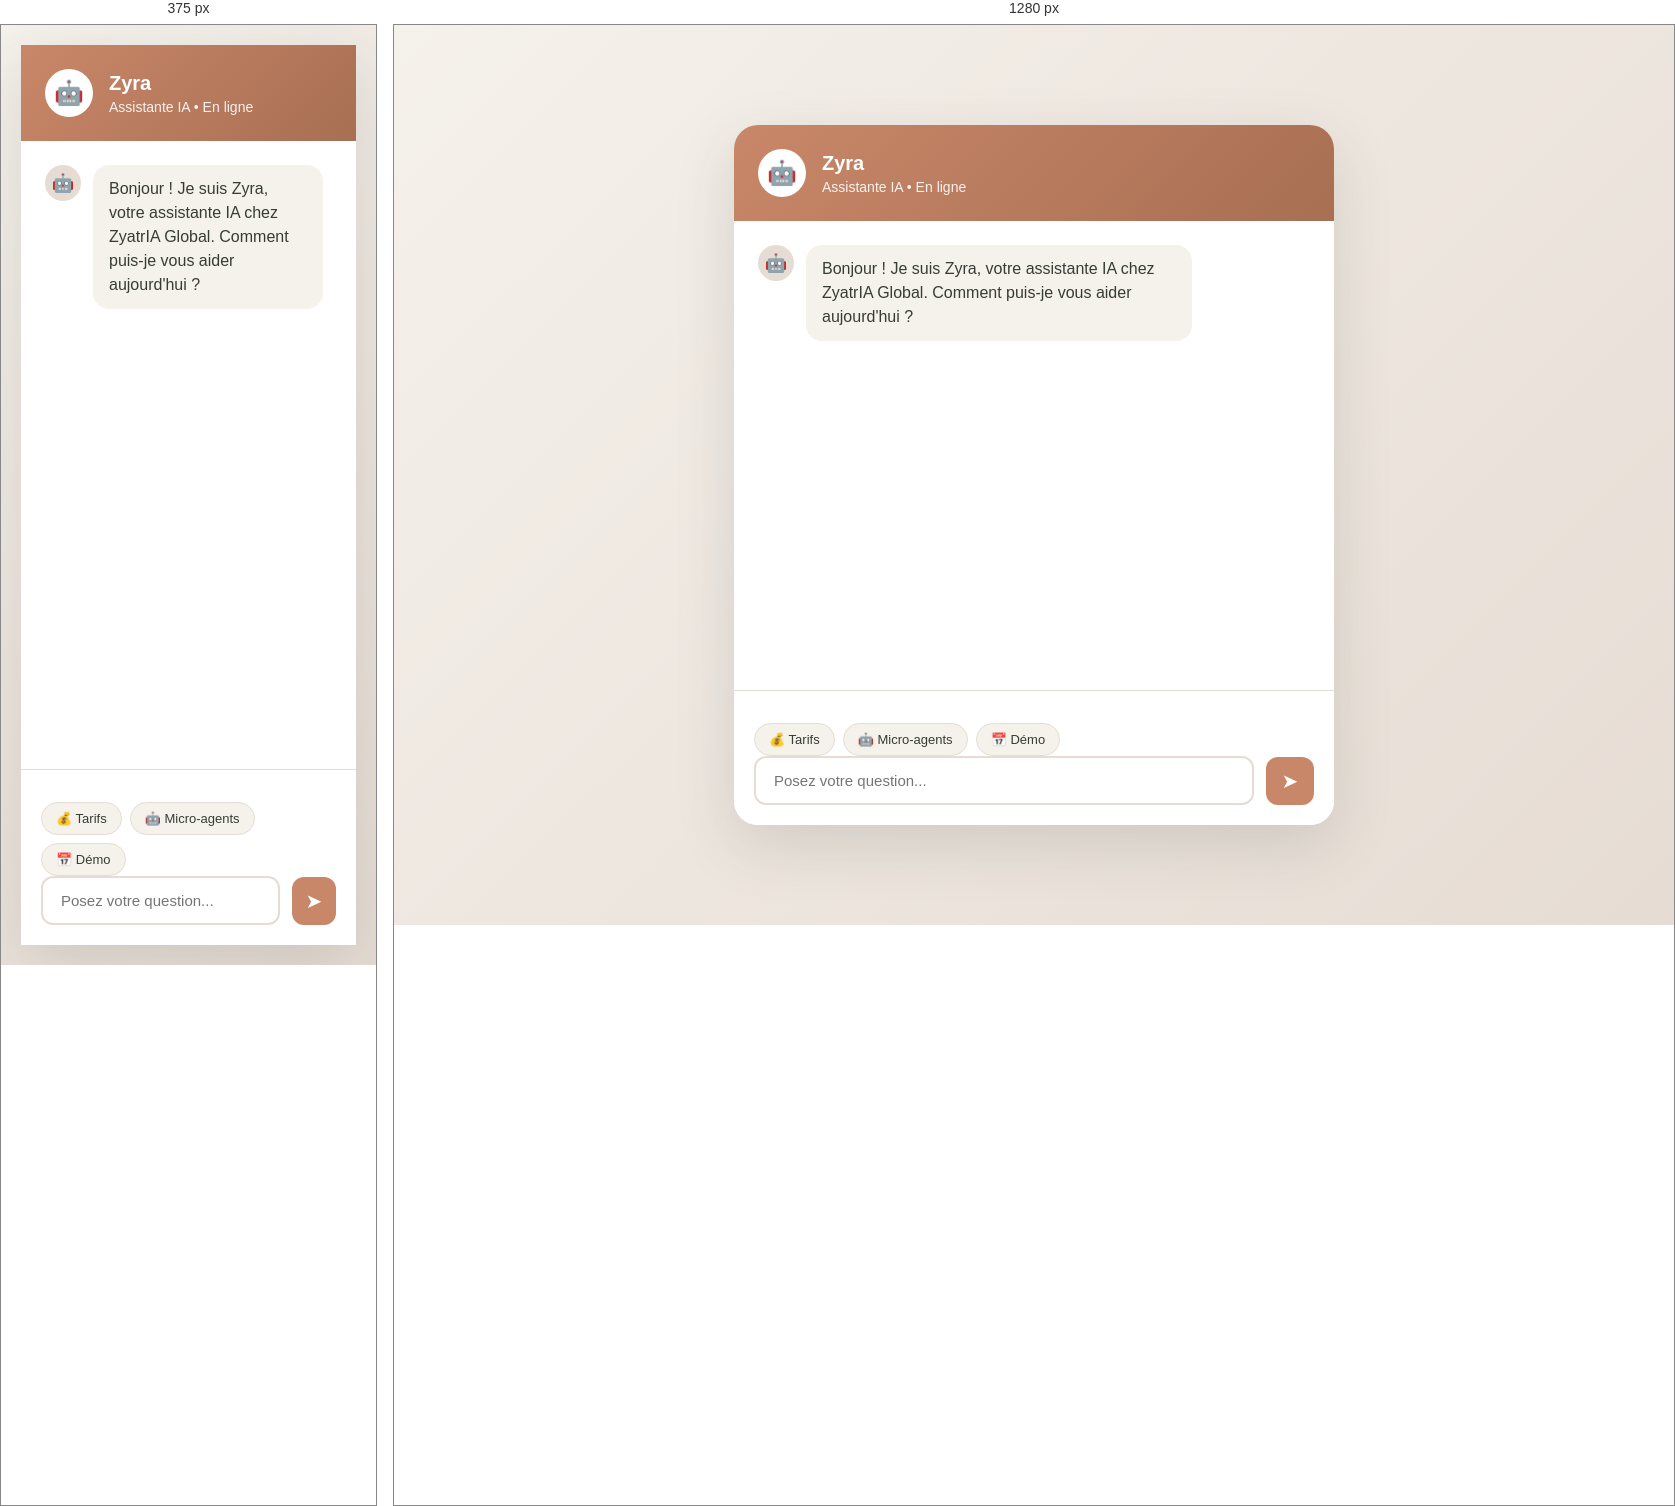
Rendered at 375 px and 1280 px, left to right.

<!-- file: 15-chatbot-widget.html -->
<!DOCTYPE html>
<html lang="fr">
<head>
  <meta charset="UTF-8">
  <meta name="viewport" content="width=device-width, initial-scale=1.0">
  <title>Chatbot Zyra - ZyatrIA Global</title>
  <style>
    * {
      margin: 0;
      padding: 0;
      box-sizing: border-box;
    }

    body {
      font-family: 'Instrument Sans', -apple-system, BlinkMacSystemFont, 'Segoe UI', sans-serif;
      background: linear-gradient(135deg, #F5F1EB 0%, #E6DCD4 100%);
      min-height: 100vh;
      display: flex;
      align-items: center;
      justify-content: center;
      padding: 20px;
    }

    .chat-container {
      width: 100%;
      max-width: 600px;
      height: 700px;
      background: white;
      border-radius: 24px;
      box-shadow: 0 20px 60px rgba(55, 61, 54, 0.15);
      display: flex;
      flex-direction: column;
      overflow: hidden;
    }

    .chat-header {
      background: linear-gradient(135deg, #C98769 0%, #A86F53 100%);
      color: white;
      padding: 24px;
      display: flex;
      align-items: center;
      gap: 16px;
    }

    .avatar {
      width: 48px;
      height: 48px;
      background: white;
      border-radius: 50%;
      display: flex;
      align-items: center;
      justify-content: center;
      font-size: 24px;
      flex-shrink: 0;
    }

    .header-info h2 {
      font-size: 20px;
      font-weight: 600;
      margin-bottom: 4px;
    }

    .header-info p {
      font-size: 14px;
      opacity: 0.9;
    }

    .chat-messages {
      flex: 1;
      overflow-y: auto;
      padding: 24px;
      display: flex;
      flex-direction: column;
      gap: 16px;
    }

    .message {
      display: flex;
      gap: 12px;
      animation: slideIn 0.3s ease-out;
    }

    @keyframes slideIn {
      from {
        opacity: 0;
        transform: translateY(10px);
      }
      to {
        opacity: 1;
        transform: translateY(0);
      }
    }

    .message.user {
      flex-direction: row-reverse;
    }

    .message-avatar {
      width: 36px;
      height: 36px;
      border-radius: 50%;
      background: #E6DCD4;
      display: flex;
      align-items: center;
      justify-content: center;
      flex-shrink: 0;
      font-size: 18px;
    }

    .message.user .message-avatar {
      background: #C98769;
      color: white;
    }

    .message-content {
      max-width: 70%;
      padding: 12px 16px;
      border-radius: 16px;
      background: #F5F1EB;
      color: #373D36;
      line-height: 1.5;
    }

    .message.user .message-content {
      background: #C98769;
      color: white;
    }

    .typing-indicator {
      display: flex;
      gap: 4px;
      padding: 12px 16px;
    }

    .typing-indicator span {
      width: 8px;
      height: 8px;
      background: #C98769;
      border-radius: 50%;
      animation: typing 1.4s infinite;
    }

    .typing-indicator span:nth-child(2) {
      animation-delay: 0.2s;
    }

    .typing-indicator span:nth-child(3) {
      animation-delay: 0.4s;
    }

    @keyframes typing {
      0%, 60%, 100% {
        transform: translateY(0);
        opacity: 0.7;
      }
      30% {
        transform: translateY(-10px);
        opacity: 1;
      }
    }

    .chat-input-container {
      padding: 20px;
      background: white;
      border-top: 1px solid #E6DCD4;
    }

    .chat-input-wrapper {
      display: flex;
      gap: 12px;
      align-items: center;
    }

    .chat-input {
      flex: 1;
      padding: 14px 18px;
      border: 2px solid #E6DCD4;
      border-radius: 12px;
      font-size: 15px;
      font-family: inherit;
      outline: none;
      transition: border-color 0.2s;
    }

    .chat-input:focus {
      border-color: #C98769;
    }

    .send-button {
      width: 48px;
      height: 48px;
      background: #C98769;
      border: none;
      border-radius: 12px;
      color: white;
      font-size: 20px;
      cursor: pointer;
      transition: all 0.2s;
      display: flex;
      align-items: center;
      justify-content: center;
    }

    .send-button:hover {
      background: #A86F53;
      transform: scale(1.05);
    }

    .send-button:disabled {
      background: #E6DCD4;
      cursor: not-allowed;
      transform: scale(1);
    }

    .quick-actions {
      display: flex;
      gap: 8px;
      margin-top: 12px;
      flex-wrap: wrap;
    }

    .quick-action {
      padding: 8px 14px;
      background: #F5F1EB;
      border: 1px solid #E6DCD4;
      border-radius: 20px;
      font-size: 13px;
      color: #373D36;
      cursor: pointer;
      transition: all 0.2s;
    }

    .quick-action:hover {
      background: #C98769;
      color: white;
      border-color: #C98769;
    }

    @media (max-width: 640px) {
      .chat-container {
        height: 100vh;
        border-radius: 0;
      }

      .message-content {
        max-width: 80%;
      }
    }
  </style>
</head>
<body>
  <div class="chat-container">
    <div class="chat-header">
      <div class="avatar">🤖</div>
      <div class="header-info">
        <h2>Zyra</h2>
        <p>Assistante IA • En ligne</p>
      </div>
    </div>

    <div class="chat-messages" id="messages">
      <div class="message">
        <div class="message-avatar">🤖</div>
        <div class="message-content">
          Bonjour ! Je suis Zyra, votre assistante IA chez ZyatrIA Global. Comment puis-je vous aider aujourd'hui ?
        </div>
      </div>
    </div>

    <div class="chat-input-container">
      <div class="quick-actions" id="quickActions">
        <button class="quick-action" onclick="sendQuickMessage('Quels sont vos tarifs ?')">💰 Tarifs</button>
        <button class="quick-action" onclick="sendQuickMessage('Comment fonctionnent les micro-agents ?')">🤖 Micro-agents</button>
        <button class="quick-action" onclick="sendQuickMessage('Je veux une démo')">📅 Démo</button>
      </div>
      <div class="chat-input-wrapper">
        <input 
          type="text" 
          class="chat-input" 
          id="userInput" 
          placeholder="Posez votre question..."
          onkeypress="handleKeyPress(event)"
        >
        <button class="send-button" id="sendBtn" onclick="sendMessage()">
          ➤
        </button>
      </div>
    </div>
  </div>

  <script>
    // ⚠️ IMPORTANT : Remplacez par votre URL de worker après déploiement
    const ENDPOINT = "https://zyatria-api.TON-SOUS-DOMAINE.workers.dev/chat";
    
    const messages = [];
    const messagesContainer = document.getElementById('messages');
    const userInput = document.getElementById('userInput');
    const sendBtn = document.getElementById('sendBtn');

    function addMessage(role, content) {
      messages.push({ role, content });
      
      const messageDiv = document.createElement('div');
      messageDiv.className = `message ${role}`;
      
      const avatar = document.createElement('div');
      avatar.className = 'message-avatar';
      avatar.textContent = role === 'user' ? '👤' : '🤖';
      
      const contentDiv = document.createElement('div');
      contentDiv.className = 'message-content';
      contentDiv.textContent = content;
      
      messageDiv.appendChild(avatar);
      messageDiv.appendChild(contentDiv);
      messagesContainer.appendChild(messageDiv);
      
      messagesContainer.scrollTop = messagesContainer.scrollHeight;
    }

    function showTyping() {
      const typingDiv = document.createElement('div');
      typingDiv.className = 'message';
      typingDiv.id = 'typing';
      typingDiv.innerHTML = `
        <div class="message-avatar">🤖</div>
        <div class="message-content typing-indicator">
          <span></span><span></span><span></span>
        </div>
      `;
      messagesContainer.appendChild(typingDiv);
      messagesContainer.scrollTop = messagesContainer.scrollHeight;
    }

    function hideTyping() {
      const typing = document.getElementById('typing');
      if (typing) typing.remove();
    }

    async function sendMessage() {
      const text = userInput.value.trim();
      if (!text) return;

      addMessage('user', text);
      userInput.value = '';
      sendBtn.disabled = true;
      showTyping();

      try {
        const response = await fetch(ENDPOINT, {
          method: 'POST',
          headers: { 'Content-Type': 'application/json' },
          body: JSON.stringify({
            messages: messages,
            lang: 'fr'
          })
        });

        const data = await response.json();
        hideTyping();
        addMessage('assistant', data.reply);
      } catch (error) {
        hideTyping();
        addMessage('assistant', "Désolée, je rencontre un problème technique. Contactez-nous à ZyatrIA.contact@gmail.com");
      } finally {
        sendBtn.disabled = false;
        userInput.focus();
      }
    }

    function sendQuickMessage(text) {
      userInput.value = text;
      sendMessage();
    }

    function handleKeyPress(event) {
      if (event.key === 'Enter') {
        sendMessage();
      }
    }

    // Focus automatique
    userInput.focus();
  </script>
</body>
</html>